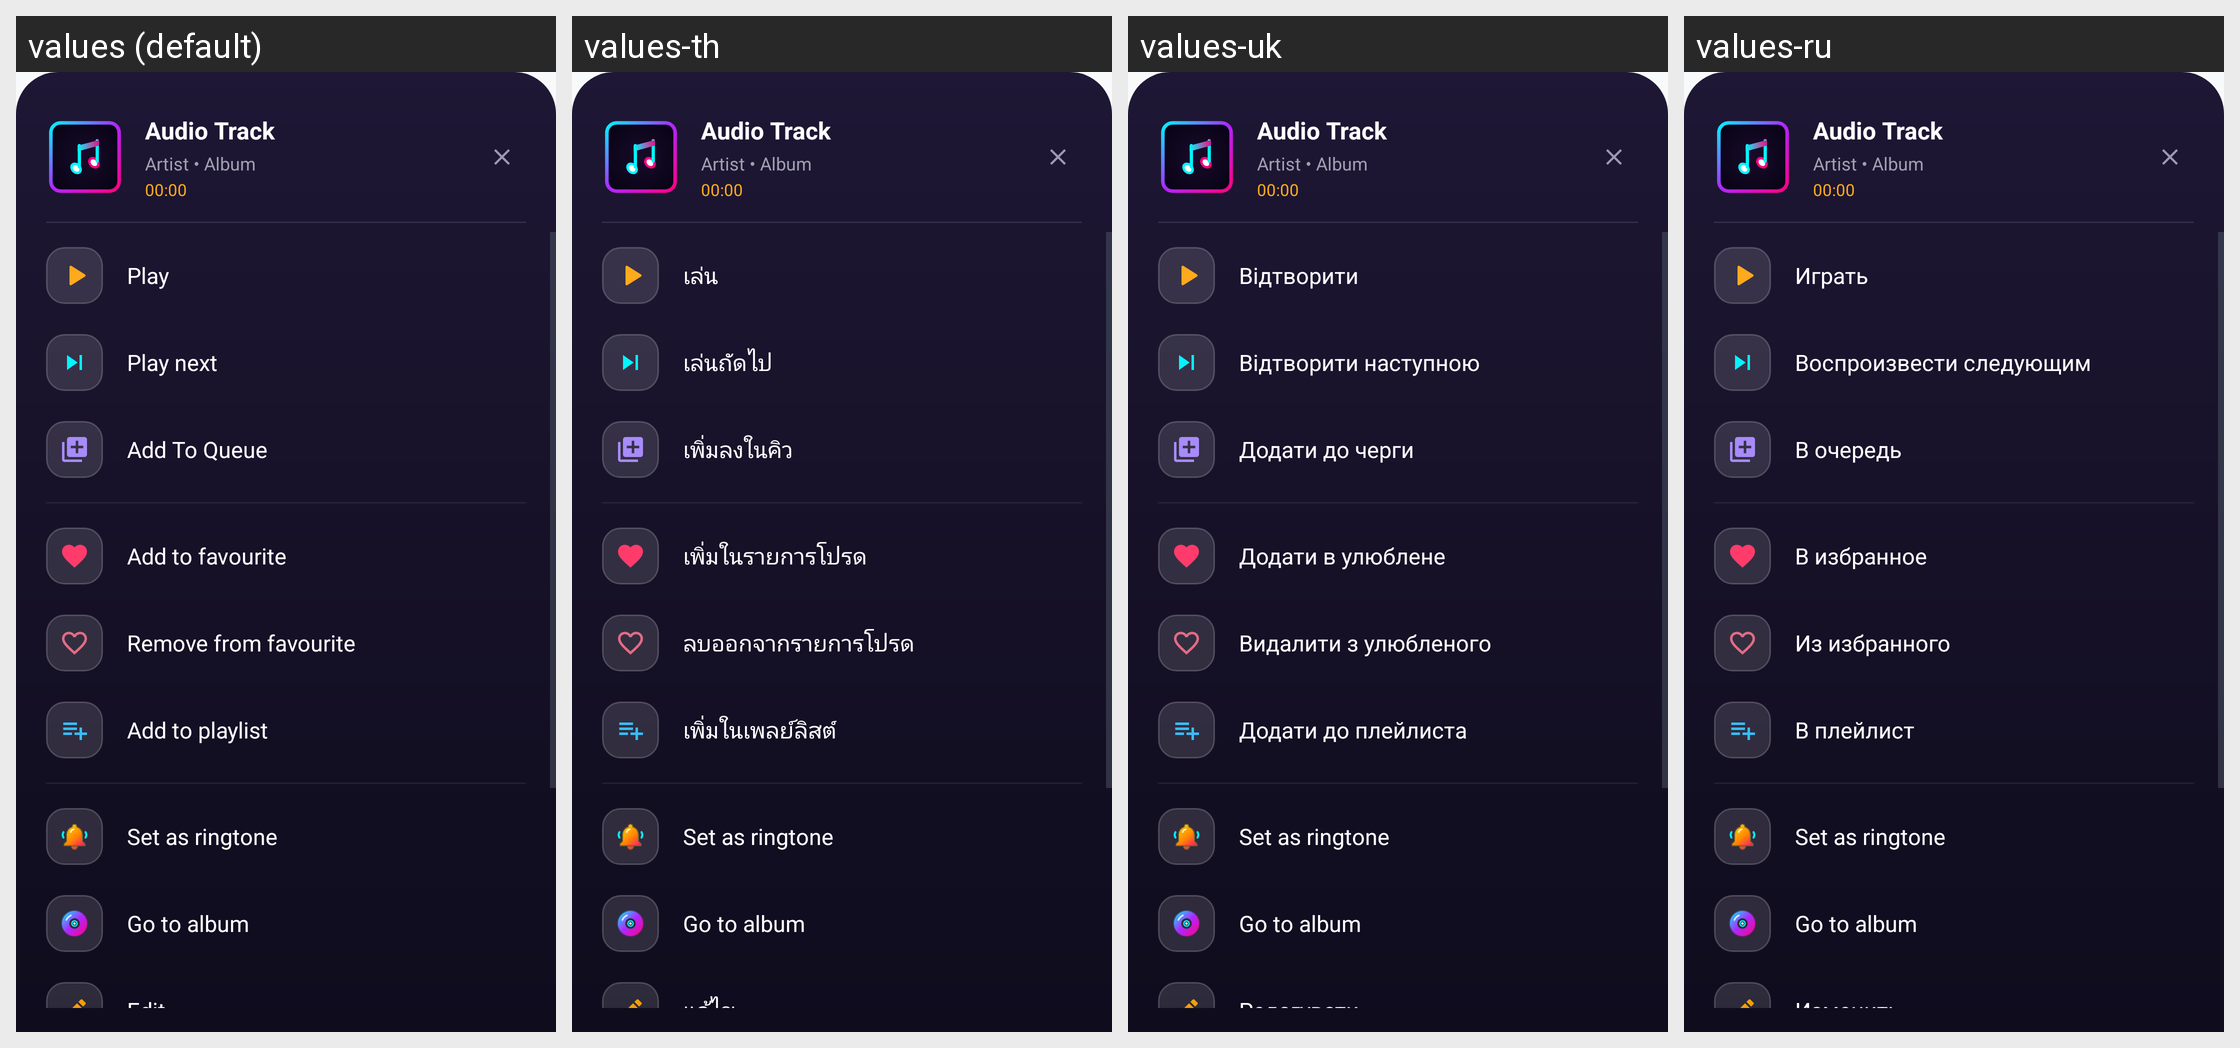

The Android screen above is rendered under several locales of the same app. Produce the string resources it draws, with the default and per-locale values.
Android screen res/layout/bottom_sheet_song_options.xml rendered under 4 locales, left to right: values (default), values-th, values-uk, values-ru. Device: Nexus 5 (rendered at 1080×1920; each locale shown at half size, 540×960, under a caption strip naming it); theme Theme.MusicPlayerApp.
Other locales in the repository, not shown: values-ar, values-bn, values-cs, values-de, values-es, values-fa, values-fr, values-hi, values-id, values-it, values-ja, values-ko, values-ms, values-pl, values-pt, values-sv, values-tr, values-vi, values-zh-rCN, values-zh-rTW.
Strings drawn on this screen, with the default value and each locale's value (text and hints the layout hard-codes, and strings that could not be matched under every locale, appear in the picture but are not listed):

action_play
  values: Play
  values-th: เล่น
  values-uk: Відтворити
  values-ru: Играть

action_play_next
  values: Play next
  values-th: เล่นถัดไป
  values-uk: Відтворити наступною
  values-ru: Воспроизвести следующим

action_add_to_queue
  values: Add To Queue
  values-th: เพิ่มลงในคิว
  values-uk: Додати до черги
  values-ru: В очередь

action_add_to_favourite
  values: Add to favourite
  values-th: เพิ่มในรายการโปรด
  values-uk: Додати в улюблене
  values-ru: В избранное

action_remove_from_favourite
  values: Remove from favourite
  values-th: ลบออกจากรายการโปรด
  values-uk: Видалити з улюбленого
  values-ru: Из избранного

action_add_to_playlist
  values: Add to playlist
  values-th: เพิ่มในเพลย์ลิสต์
  values-uk: Додати до плейлиста
  values-ru: В плейлист

action_set_as_ringtone
  values: Set as ringtone
  values-th: Set as ringtone  [not translated; the default value is used]
  values-uk: Set as ringtone  [not translated; the default value is used]
  values-ru: Set as ringtone  [not translated; the default value is used]

action_go_to_album
  values: Go to album
  values-th: Go to album  [not translated; the default value is used]
  values-uk: Go to album  [not translated; the default value is used]
  values-ru: Go to album  [not translated; the default value is used]

action_edit
  values: Edit
  values-th: แก้ไข
  values-uk: Редагувати
  values-ru: Изменить
